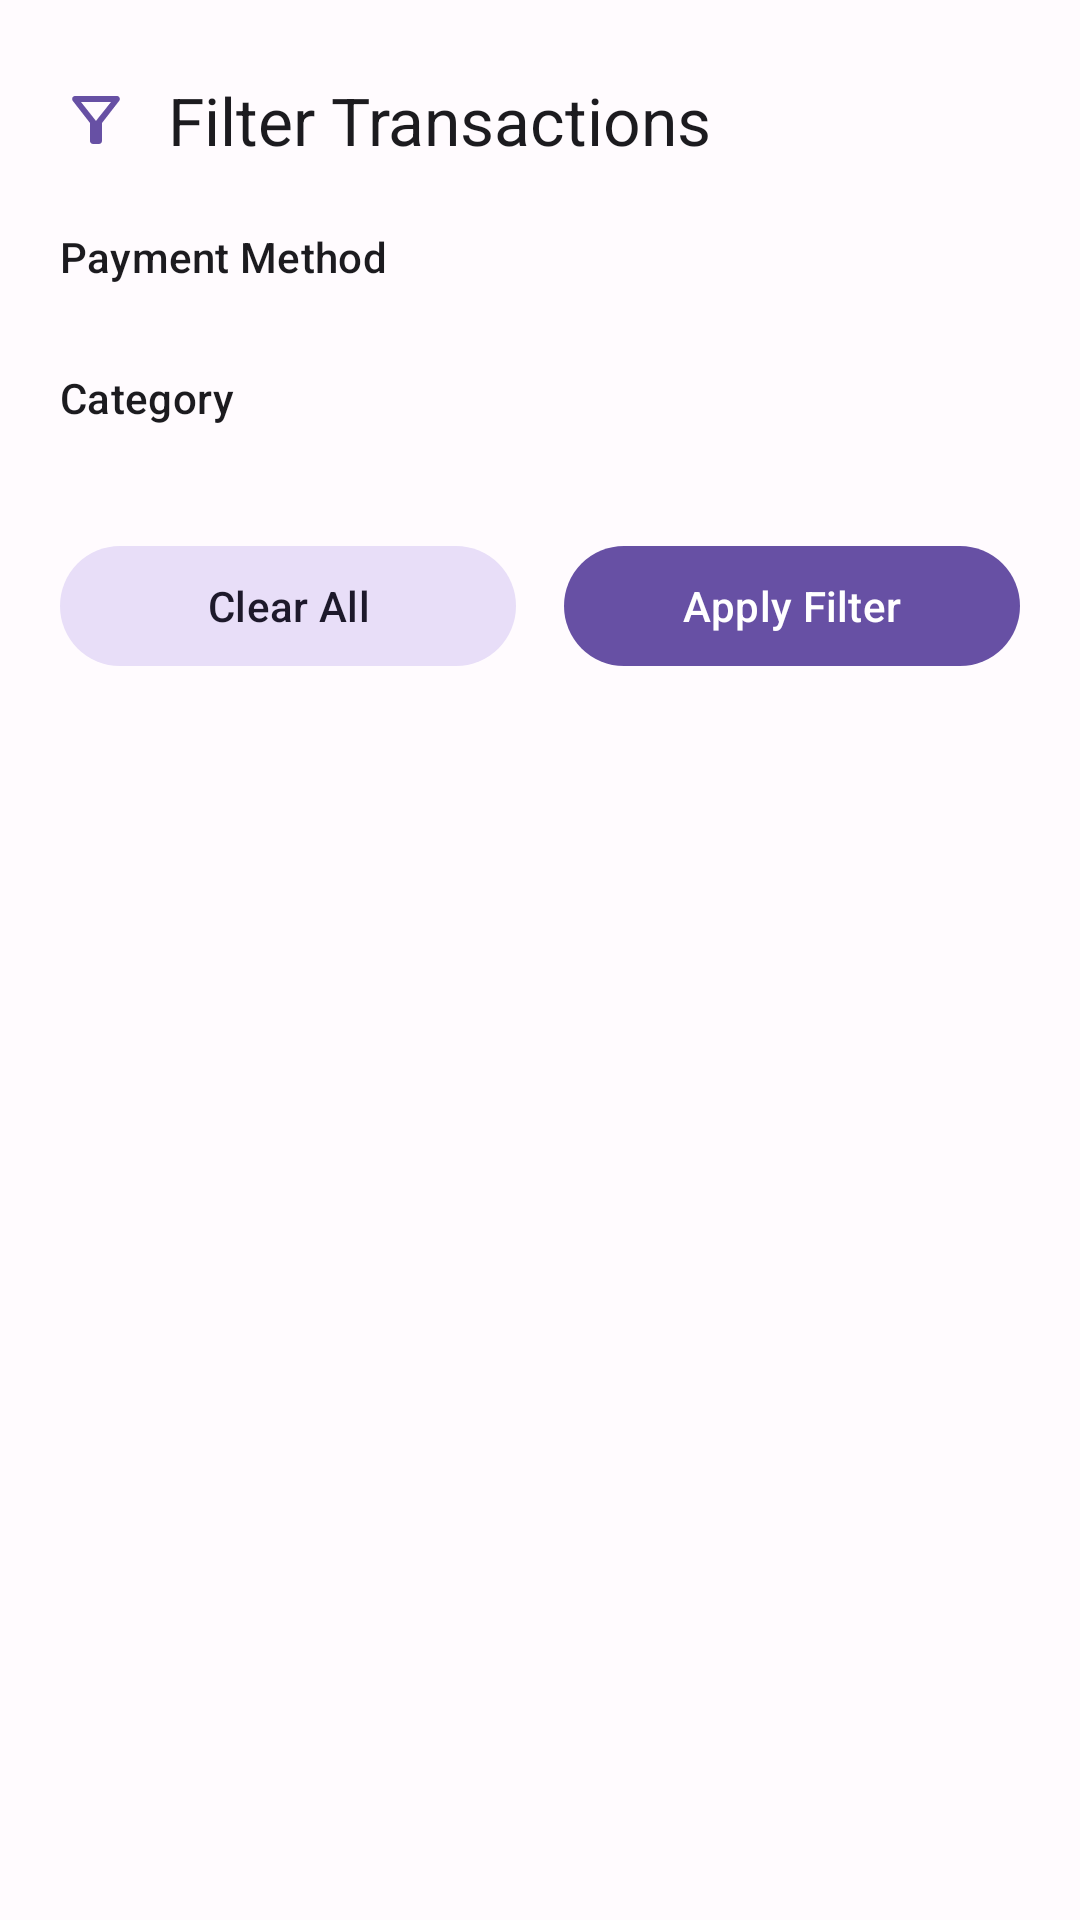

Here is an Android app screen rendered from its layout file. Give the layout XML and the strings, colors and styles it references.
<!-- AndroidManifest.xml: application theme Theme.ExpenseTracker -->
<!-- res/layout/dialog_filter_transactions.xml -->
<?xml version="1.0" encoding="utf-8"?>
<androidx.core.widget.NestedScrollView xmlns:android="http://schemas.android.com/apk/res/android"
    xmlns:app="http://schemas.android.com/apk/res-auto"
    android:layout_width="match_parent"
    android:layout_height="wrap_content"
    android:maxHeight="@dimen/dialog_max_height"
    android:fillViewport="true">

<LinearLayout
    android:layout_width="match_parent"
    android:layout_height="wrap_content"
    android:orientation="vertical"
    android:paddingHorizontal="@dimen/dialog_padding"
    android:paddingTop="@dimen/dialog_padding"
    android:paddingBottom="16dp">

    
    <LinearLayout
        android:layout_width="match_parent"
        android:layout_height="wrap_content"
        android:orientation="horizontal"
        android:gravity="center_vertical"
        android:layout_marginBottom="16dp">

        <ImageView
            android:layout_width="@dimen/icon_medium"
            android:layout_height="@dimen/icon_medium"
            android:src="@drawable/ic_filter"
            app:tint="?attr/colorPrimary"
            android:layout_marginEnd="12dp" />

        <TextView
            android:layout_width="0dp"
            android:layout_height="wrap_content"
            android:layout_weight="1"
            android:text="Filter Transactions"
            android:textAppearance="?attr/textAppearanceTitleLarge"
            android:textColor="?attr/colorOnSurface" />

        <com.google.android.material.button.MaterialButton
            android:id="@+id/btnCloseFilter"
            style="@style/Widget.Material3.Button.IconButton"
            android:layout_width="40dp"
            android:layout_height="40dp"
            app:icon="@drawable/ic_close"
            app:iconTint="?attr/colorOnSurfaceVariant"
            app:iconSize="20dp"
            android:contentDescription="Close filter dialog" />

    </LinearLayout>

    
    <TextView
        android:layout_width="match_parent"
        android:layout_height="wrap_content"
        android:text="Payment Method"
        android:textAppearance="?attr/textAppearanceTitleSmall"
        android:textColor="?attr/colorOnSurface"
        android:layout_marginBottom="12dp" />

    
    <androidx.recyclerview.widget.RecyclerView
        android:id="@+id/recyclerFilterOptions"
        android:layout_width="match_parent"
        android:layout_height="wrap_content"
        android:maxHeight="@dimen/recycler_max_height"
        android:layout_marginBottom="16dp"
        android:nestedScrollingEnabled="true"
        android:scrollbars="vertical" />

    
    <TextView
        android:layout_width="match_parent"
        android:layout_height="wrap_content"
        android:text="Category"
        android:textAppearance="?attr/textAppearanceTitleSmall"
        android:textColor="?attr/colorOnSurface"
        android:layout_marginBottom="12dp" />

    <androidx.recyclerview.widget.RecyclerView
        android:id="@+id/recyclerCategoryOptions"
        android:layout_width="match_parent"
        android:layout_height="wrap_content"
        android:maxHeight="@dimen/recycler_max_height"
        android:layout_marginBottom="16dp"
        android:nestedScrollingEnabled="true"
        android:scrollbars="vertical" />

    
    <LinearLayout
        android:layout_width="match_parent"
        android:layout_height="wrap_content"
        android:orientation="horizontal"
        android:gravity="center"
        android:layout_marginTop="8dp">

        <com.google.android.material.button.MaterialButton
            android:id="@+id/btnClearFilter"
            style="@style/Widget.Material3.Button.TonalButton"
            android:layout_width="0dp"
            android:layout_height="48dp"
            android:layout_weight="1"
            android:layout_marginEnd="8dp"
            android:text="Clear All"
            android:textSize="@dimen/button_text_size"
            android:minHeight="48dp" />

        <com.google.android.material.button.MaterialButton
            android:id="@+id/btnApplyFilter"
            style="@style/Widget.Material3.Button"
            android:layout_width="0dp"
            android:layout_height="48dp"
            android:layout_weight="1"
            android:layout_marginStart="8dp"
            android:text="Apply Filter"
            android:textSize="@dimen/button_text_size"
            android:minHeight="48dp" />

    </LinearLayout>

</LinearLayout>

</androidx.core.widget.NestedScrollView>
<!-- resources referenced by this layout -->
<resources>
  <dimen name="button_text_size">13sp</dimen>
  <dimen name="dialog_max_height">520dp</dimen>
  <dimen name="dialog_padding">14dp</dimen>
  <dimen name="icon_medium">20dp</dimen>
  <dimen name="recycler_max_height">220dp</dimen>
  <!-- drawable ic_filter (drawable) -->
  <vector xmlns:android="http://schemas.android.com/apk/res/android"
      android:width="24dp"
      android:height="24dp"
      android:viewportWidth="24"
      android:viewportHeight="24"
      android:tint="?attr/colorOnSurface">
    <path
        android:fillColor="@android:color/white"
        android:pathData="M7,6h10l-5.01,6.3L7,6zM4.25,5.61C6.27,8.2 10,13 10,13v6c0,0.55 0.45,1 1,1h2c0.55,0 1,-0.45 1,-1v-6c0,0 3.72,-4.8 5.74,-7.39C20.25,4.95 19.78,4 18.95,4H5.04C4.21,4 3.74,4.95 4.25,5.61z"/>
  </vector>
  <style name="Theme.ExpenseTracker" parent="Base.Theme.ExpenseTracker" />
  <color name="md_theme_light_primary">#6750A4</color>
  <color name="md_theme_light_onPrimary">#FFFFFF</color>
  <color name="md_theme_light_primaryContainer">#EADDFF</color>
  <color name="md_theme_light_onPrimaryContainer">#21005D</color>
  <color name="md_theme_light_secondary">#625B71</color>
  <color name="md_theme_light_onSecondary">#FFFFFF</color>
  <color name="md_theme_light_secondaryContainer">#E8DEF8</color>
  <color name="md_theme_light_onSecondaryContainer">#1D192B</color>
  <color name="md_theme_light_tertiary">#7D5260</color>
  <color name="md_theme_light_onTertiary">#FFFFFF</color>
  <color name="md_theme_light_tertiaryContainer">#FFD8E4</color>
  <color name="md_theme_light_onTertiaryContainer">#31111D</color>
  <color name="md_theme_light_error">#BA1A1A</color>
  <color name="md_theme_light_onError">#FFFFFF</color>
  <color name="md_theme_light_errorContainer">#FFDAD6</color>
  <color name="md_theme_light_onErrorContainer">#410002</color>
  <color name="md_theme_light_background">#FFFBFE</color>
  <color name="md_theme_light_onBackground">#1C1B1F</color>
  <color name="md_theme_light_surface">#FFFBFE</color>
  <color name="md_theme_light_onSurface">#1C1B1F</color>
  <color name="md_theme_light_surfaceVariant">#E7E0EC</color>
  <color name="md_theme_light_onSurfaceVariant">#49454F</color>
  <color name="md_theme_light_outline">#79747E</color>
  <color name="md_theme_light_inverseSurface">#313033</color>
  <color name="md_theme_light_inverseOnSurface">#F4EFF4</color>
  <color name="md_theme_light_inversePrimary">#D0BCFF</color>
  <color name="credit_green">#4CAF50</color>
  <color name="debit_red">#F44336</color>
  <color name="credit_green_light">#E8F5E8</color>
  <color name="debit_red_light">#FFEBEE</color>
</resources>
